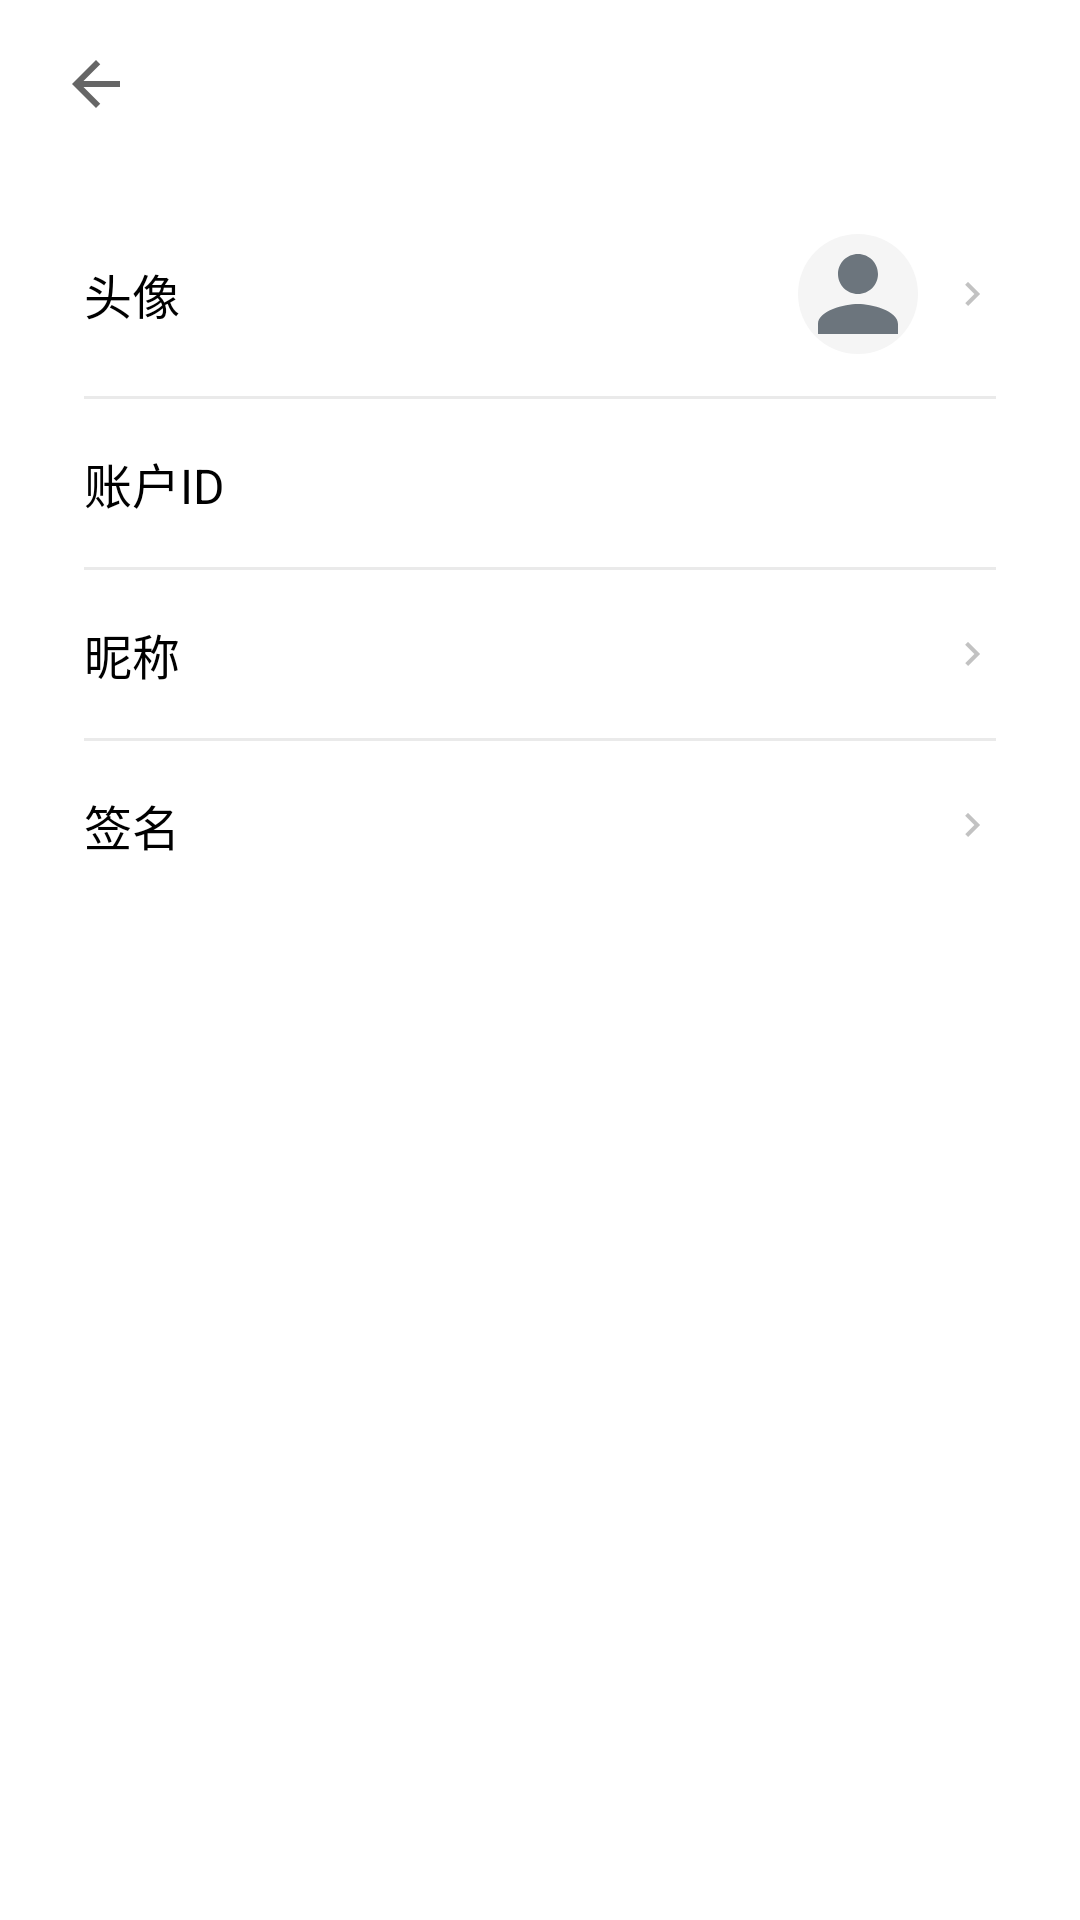

This screen was rendered from an Android layout file. Write that file and the resources it references.
<!-- AndroidManifest.xml: activity theme Theme.PomodoroTimer.NoActionBar -->
<!-- res/layout/activity_account.xml -->
<?xml version="1.0" encoding="utf-8"?>
<LinearLayout xmlns:android="http://schemas.android.com/apk/res/android"
    xmlns:app="http://schemas.android.com/apk/res-auto"
    android:layout_width="match_parent"
    android:layout_height="match_parent"
    android:orientation="vertical">

    <include layout="@layout/include_subpage_toolbar" />

    <androidx.core.widget.NestedScrollView
        android:id="@+id/subpage_content"
        android:layout_width="match_parent"
        android:layout_height="0dp"
        android:layout_weight="1"
        android:clipToPadding="false"
        android:fillViewport="true"
        android:overScrollMode="never"
        android:paddingHorizontal="12dp"
        android:paddingTop="8dp"
        android:paddingBottom="32dp"
        android:scrollbars="none">

        <LinearLayout
            android:layout_width="match_parent"
            android:layout_height="match_parent"
            android:orientation="vertical">

            <LinearLayout
                android:id="@+id/section_profile"
                android:layout_width="match_parent"
                android:layout_height="wrap_content"
                android:background="@drawable/bg_settings_surface"
                android:orientation="vertical">

                <LinearLayout
                    android:id="@+id/row_avatar"
                    style="@style/SettingsValueRow">

                    <TextView
                        android:layout_width="0dp"
                        android:layout_height="wrap_content"
                        android:layout_weight="1"
                        android:text="@string/account_label_avatar"
                        android:textColor="@color/text_primary"
                        android:textSize="16sp" />

                    <ImageView
                        android:id="@+id/row_avatar_preview"
                        android:layout_width="40dp"
                        android:layout_height="40dp"
                        android:layout_marginEnd="10dp"
                        android:background="@drawable/bg_profile_avatar"
                        android:contentDescription="@string/profile_avatar_content_description"
                        android:scaleType="centerCrop"
                        android:src="@drawable/ic_default_avatar" />

                    <ImageView
                        style="@style/ProfileMenuRowArrow"
                        android:contentDescription="@null"
                        android:src="@drawable/ic_arrow_right"
                        app:tint="@color/text_secondary" />
                </LinearLayout>

                <View
                    android:layout_width="match_parent"
                    android:layout_height="1dp"
                    android:layout_marginStart="16dp"
                    android:layout_marginEnd="16dp"
                    android:alpha="0.65"
                    android:background="@drawable/bg_profile_divider" />

                <LinearLayout
                    android:id="@+id/row_user_id"
                    style="@style/SettingsValueRow"
                    android:clickable="false"
                    android:focusable="false"
                    android:foreground="@null">

                    <TextView
                        android:layout_width="0dp"
                        android:layout_height="wrap_content"
                        android:layout_weight="1"
                        android:text="@string/account_label_user_id"
                        android:textColor="@color/text_primary"
                        android:textSize="16sp" />

                    <TextView
                        android:id="@+id/row_user_id_value"
                        style="@style/SettingsNavRowValue"
                        android:maxWidth="200dp" />
                </LinearLayout>

                <View
                    android:layout_width="match_parent"
                    android:layout_height="1dp"
                    android:layout_marginStart="16dp"
                    android:layout_marginEnd="16dp"
                    android:alpha="0.65"
                    android:background="@drawable/bg_profile_divider" />

                <LinearLayout
                    android:id="@+id/row_nickname"
                    style="@style/SettingsValueRow">

                    <TextView
                        android:layout_width="0dp"
                        android:layout_height="wrap_content"
                        android:layout_weight="1"
                        android:text="@string/account_label_nickname"
                        android:textColor="@color/text_primary"
                        android:textSize="16sp" />

                    <TextView
                        android:id="@+id/row_nickname_value"
                        style="@style/SettingsNavRowValue" />

                    <ImageView
                        style="@style/ProfileMenuRowArrow"
                        android:contentDescription="@null"
                        android:src="@drawable/ic_arrow_right"
                        app:tint="@color/text_secondary" />
                </LinearLayout>

                <View
                    android:layout_width="match_parent"
                    android:layout_height="1dp"
                    android:layout_marginStart="16dp"
                    android:layout_marginEnd="16dp"
                    android:alpha="0.65"
                    android:background="@drawable/bg_profile_divider" />

                <LinearLayout
                    android:id="@+id/row_signature"
                    style="@style/SettingsValueRow">

                    <TextView
                        android:layout_width="0dp"
                        android:layout_height="wrap_content"
                        android:layout_weight="1"
                        android:text="@string/account_label_signature"
                        android:textColor="@color/text_primary"
                        android:textSize="16sp" />

                    <TextView
                        android:id="@+id/row_signature_value"
                        style="@style/SettingsNavRowValue"
                        android:maxWidth="160dp"
                        android:maxLines="2" />

                    <ImageView
                        style="@style/ProfileMenuRowArrow"
                        android:contentDescription="@null"
                        android:src="@drawable/ic_arrow_right"
                        app:tint="@color/text_secondary" />
                </LinearLayout>
            </LinearLayout>

            
            <View
                android:layout_width="match_parent"
                android:layout_height="0dp"
                android:layout_weight="1"
                android:minHeight="24dp" />

            
            <LinearLayout
                android:id="@+id/section_registered_actions"
                android:layout_width="match_parent"
                android:layout_height="wrap_content"
                android:orientation="horizontal"
                android:visibility="gone">

                <com.google.android.material.button.MaterialButton
                    android:id="@+id/btn_logout"
                    style="@style/Widget.MaterialComponents.Button.UnelevatedButton"
                    android:layout_width="0dp"
                    android:layout_height="wrap_content"
                    android:layout_marginEnd="5dp"
                    android:layout_weight="1"
                    android:minHeight="48dp"
                    android:text="@string/account_btn_logout"
                    android:textAllCaps="false"
                    android:textColor="@color/text_primary"
                    android:textSize="15sp"
                    app:backgroundTint="@color/surface_card"
                    app:cornerRadius="12dp"
                    app:elevation="0dp"
                    app:rippleColor="@color/bottom_nav_ripple" />

                <com.google.android.material.button.MaterialButton
                    android:id="@+id/btn_switch_account"
                    style="@style/Widget.MaterialComponents.Button.UnelevatedButton"
                    android:layout_width="0dp"
                    android:layout_height="wrap_content"
                    android:layout_marginStart="5dp"
                    android:layout_weight="1"
                    android:minHeight="48dp"
                    android:text="@string/account_switch_account"
                    android:textAllCaps="false"
                    android:textColor="@color/text_primary"
                    android:textSize="15sp"
                    app:backgroundTint="@color/surface_card"
                    app:cornerRadius="12dp"
                    app:elevation="0dp"
                    app:rippleColor="@color/bottom_nav_ripple" />
            </LinearLayout>

            
            <LinearLayout
                android:id="@+id/section_guest_actions"
                android:layout_width="match_parent"
                android:layout_height="wrap_content"
                android:orientation="vertical"
                android:visibility="gone">

                <com.google.android.material.button.MaterialButton
                    android:id="@+id/btn_register"
                    style="@style/Widget.MaterialComponents.Button.UnelevatedButton"
                    android:layout_width="match_parent"
                    android:layout_height="wrap_content"
                    android:minHeight="48dp"
                    android:text="@string/account_upgrade_to_registered"
                    android:textAllCaps="false"
                    android:textColor="@color/on_brand"
                    android:textSize="15sp"
                    app:backgroundTint="@color/brand"
                    app:cornerRadius="12dp"
                    app:elevation="0dp"
                    app:rippleColor="@color/bottom_nav_ripple" />

                <com.google.android.material.button.MaterialButton
                    android:id="@+id/btn_login"
                    style="@style/Widget.MaterialComponents.Button.UnelevatedButton"
                    android:layout_width="match_parent"
                    android:layout_height="wrap_content"
                    android:layout_marginTop="10dp"
                    android:minHeight="48dp"
                    android:text="@string/account_login_existing"
                    android:textAllCaps="false"
                    android:textColor="@color/text_primary"
                    android:textSize="15sp"
                    app:backgroundTint="@color/surface_card"
                    app:cornerRadius="12dp"
                    app:elevation="0dp"
                    app:rippleColor="@color/bottom_nav_ripple" />
            </LinearLayout>
        </LinearLayout>
    </androidx.core.widget.NestedScrollView>
</LinearLayout>
<!-- res/layout/include_subpage_toolbar.xml (included above) -->
<?xml version="1.0" encoding="utf-8"?>
<FrameLayout xmlns:android="http://schemas.android.com/apk/res/android"
    xmlns:app="http://schemas.android.com/apk/res-auto"
    android:id="@+id/subpage_toolbar_container"
    android:layout_width="match_parent"
    android:layout_height="wrap_content">

    <com.google.android.material.appbar.MaterialToolbar
        android:id="@+id/subpage_toolbar"
        style="@style/MainToolbar"
        android:layout_width="match_parent"
        android:layout_height="56dp"
        android:paddingStart="4dp"
        android:paddingEnd="12dp"
        app:navigationIcon="@drawable/ic_back"
        app:titleCentered="false"
        app:titleTextAppearance="@style/AppActionBarTitle" />
</FrameLayout>
<!-- resources referenced by this layout -->
<resources>
  <color name="bottom_nav_ripple">#0A000000</color>
  <color name="brand">#FF41CD9D</color>
  <color name="on_brand">@color/absolute_white</color>
  <color name="surface_card">#FFFFFFFF</color>
  <color name="text_primary">#FF000000</color>
  <color name="text_secondary">#FF666666</color>
  <!-- drawable bg_profile_avatar (drawable) -->
  <?xml version="1.0" encoding="utf-8"?>
  <shape xmlns:android="http://schemas.android.com/apk/res/android"
      android:shape="oval">
      <solid android:color="@color/surface_container" />
  </shape>
  <!-- drawable bg_profile_divider (drawable) -->
  <?xml version="1.0" encoding="utf-8"?>
  <shape xmlns:android="http://schemas.android.com/apk/res/android"
      android:shape="rectangle">
      <solid android:color="@color/stroke_subtle" />
      <size android:height="1dp" />
  </shape>
  <!-- drawable bg_settings_surface (drawable) -->
  <?xml version="1.0" encoding="utf-8"?>
  <shape xmlns:android="http://schemas.android.com/apk/res/android"
      android:shape="rectangle">
      <solid android:color="@color/surface_card" />
      <corners android:radius="20dp" />
  </shape>
  <!-- drawable ic_back (drawable) -->
  <vector xmlns:android="http://schemas.android.com/apk/res/android"
      android:width="24dp"
      android:height="24dp"
      android:viewportWidth="24"
      android:viewportHeight="24"
      android:tint="?attr/colorControlNormal">
      <path
          android:fillColor="@color/text_secondary"
          android:pathData="M20,11H7.83l5.59,-5.59L12,4l-8,8 8,8 1.41,-1.41L7.83,13H20v-2z"/>
  </vector>
  <string name="account_btn_logout">退出登录</string>
  <string name="account_label_avatar">头像</string>
  <string name="account_label_nickname">昵称</string>
  <string name="account_label_signature">签名</string>
  <string name="account_label_user_id">账户ID</string>
  <string name="account_login_existing">登录已有账户</string>
  <string name="account_switch_account">登录其他账户</string>
  <string name="account_upgrade_to_registered">注册账户</string>
  <string name="profile_avatar_content_description">用户头像</string>
  <style name="AppActionBarTitle" parent="TextAppearance.AppCompat.Widget.ActionBar.Title">
          <item name="android:textColor">@color/text_primary</item>
          <item name="android:textSize">18sp</item>
      </style>
  <style name="ProfileMenuRowArrow">
          <item name="android:layout_width">16dp</item>
          <item name="android:layout_height">16dp</item>
          <item name="android:alpha">0.4</item>
      </style>
  <color name="absolute_white">#FFFFFFFF</color>
  <color name="surface_container">#FFF5F5F5</color>
  <color name="stroke_subtle">#FFE0E0E0</color>
  <color name="comp_avatar_icon">#FF6C757D</color>
  <style name="TextAppearance.Pomodoro.Dialog.Title" parent="MaterialAlertDialog.MaterialComponents.Title.Text">
          <item name="android:textColor">@color/text_primary</item>
          <item name="android:textSize">18sp</item>
          <item name="android:textStyle">bold</item>
      </style>
  <style name="TextAppearance.Pomodoro.Dialog.Body" parent="MaterialAlertDialog.MaterialComponents.Body.Text">
          <item name="android:textColor">@color/text_secondary</item>
          <item name="android:textSize">14sp</item>
          <item name="android:lineSpacingExtra">3dp</item>
      </style>
  <style name="ShapeAppearance.Pomodoro.Dialog" parent="ShapeAppearance.MaterialComponents.LargeComponent">
          <item name="cornerFamily">rounded</item>
          <item name="cornerSize">20dp</item>
      </style>
  <style name="Widget.Pomodoro.Dialog.Button" parent="Widget.MaterialComponents.Button.TextButton.Dialog">
          <item name="android:textColor">@color/brand</item>
          <item name="android:textAllCaps">false</item>
          <item name="rippleColor">@color/brand_container</item>
      </style>
  <color name="brand_container">#1A41CD9D</color>
</resources>
